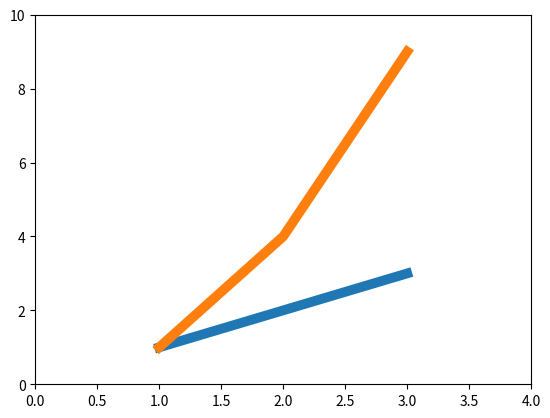

Source code (Python):
import matplotlib.pyplot as plt

# If you make multiple lines with
#  one plot command, the kwargs
# apply to all those lines, e.g.:
x1 = [1, 2, 3]
y1 = [1, 2, 3]

x2 = [1, 2, 3]
y2 = [1, 4, 9]

plt.plot(x1, y1, x2, y2, linewidth=7)
plt.axis([0, 4, 0, 10])
plt.show()
